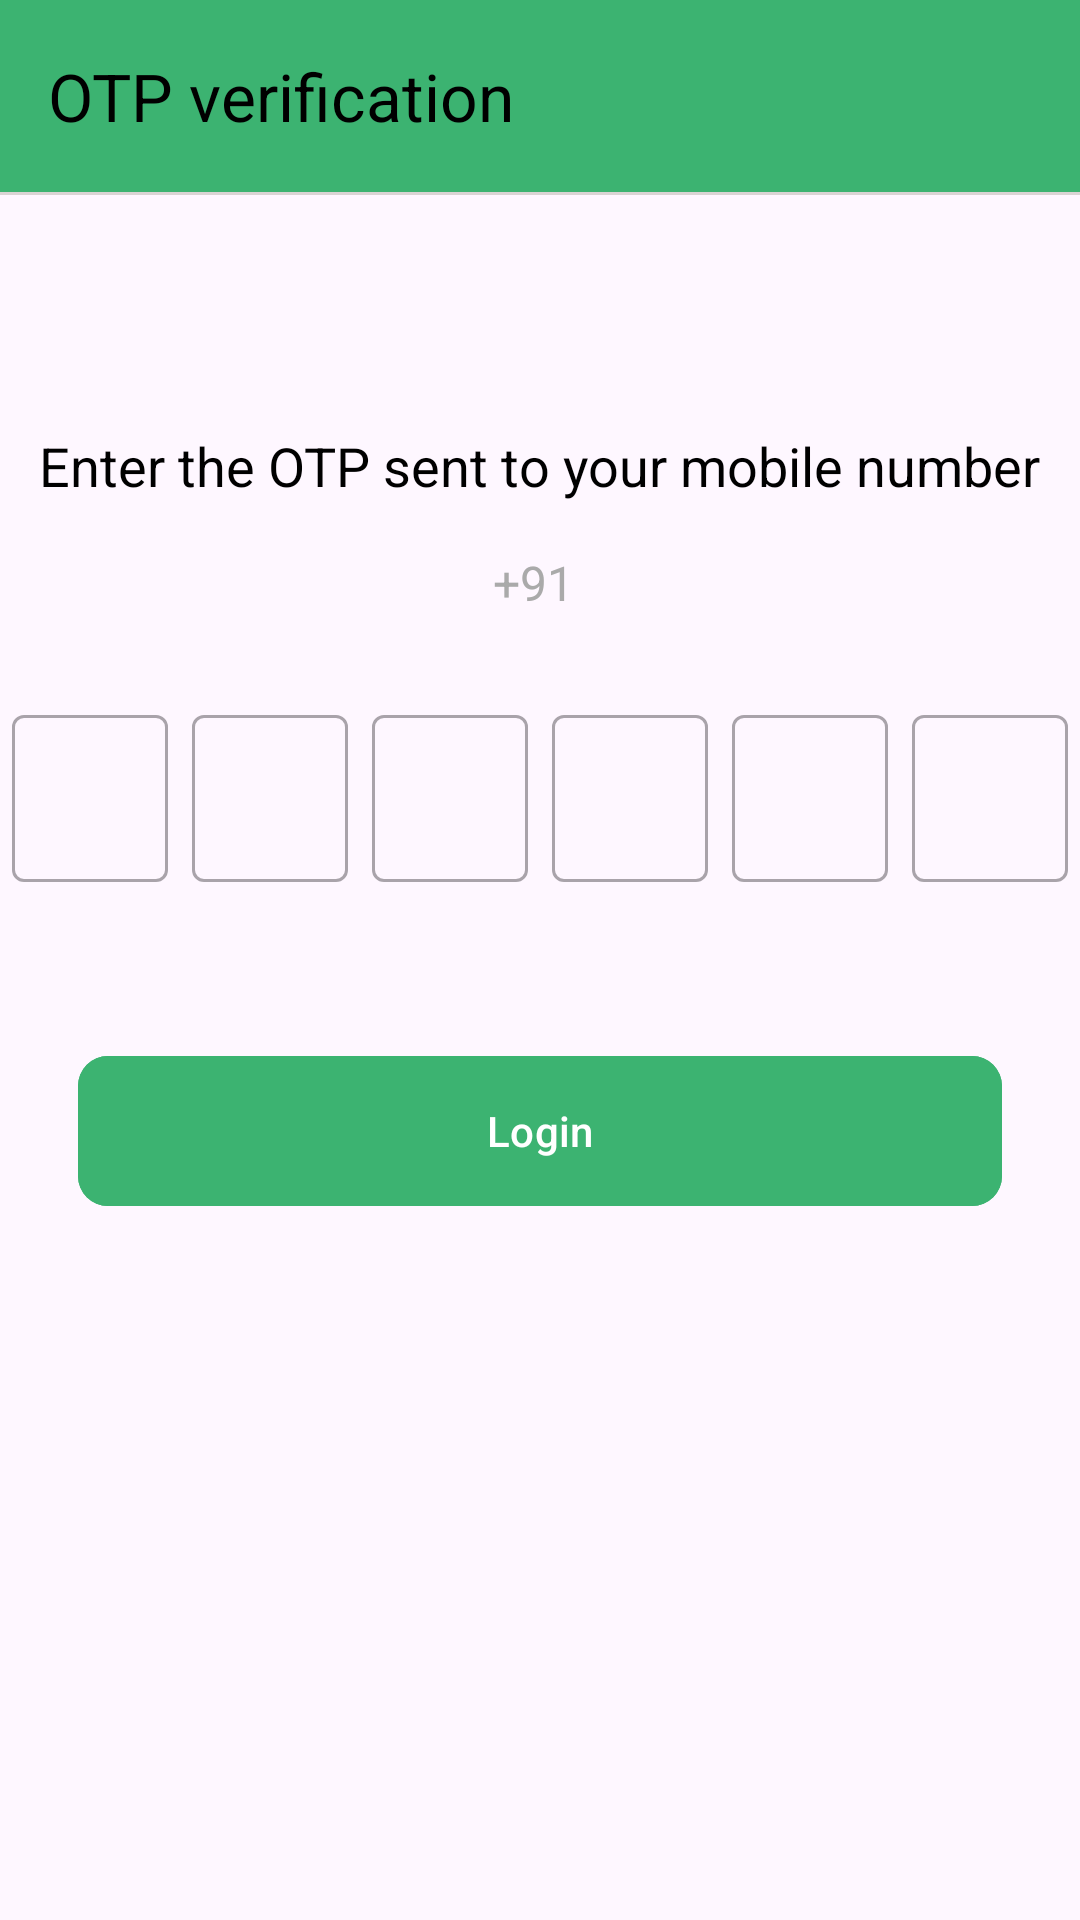

This screen was rendered from an Android layout file. Write that file and the resources it references.
<!-- AndroidManifest.xml: application theme Theme.NutriKart -->
<!-- res/layout/fragment_o_t_p.xml -->
<?xml version="1.0" encoding="utf-8"?>
<androidx.constraintlayout.widget.ConstraintLayout xmlns:android="http://schemas.android.com/apk/res/android"
    xmlns:app="http://schemas.android.com/apk/res-auto"
    xmlns:tools="http://schemas.android.com/tools"
    android:layout_width="match_parent"
    android:layout_height="match_parent"
    tools:context=".auth.OTPFragment">

    <androidx.appcompat.widget.Toolbar
        android:id="@+id/tbOtpFragment"
        android:layout_width="match_parent"
        android:layout_height="wrap_content"
        android:background="@color/green"
        app:titleTextColor="@color/black"
        app:navigationIcon="@drawable/baseline_arrow_back_24"
        app:layout_constraintStart_toStartOf="parent"
        app:layout_constraintEnd_toEndOf="parent"
        app:layout_constraintTop_toTopOf="parent"
        app:title="OTP verification" />

    <View
        android:layout_width="match_parent"
        android:layout_height="1dp"
        android:background="#DAD4D4"
        app:layout_constraintTop_toBottomOf="@+id/tbOtpFragment"
        app:layout_constraintStart_toStartOf="parent"
        app:layout_constraintEnd_toEndOf="parent" />

    <LinearLayout
        android:layout_width="match_parent"
        android:layout_height="wrap_content"
        android:orientation="vertical"
        app:layout_constraintTop_toBottomOf="@+id/tbOtpFragment"
        android:layout_marginTop="79dp"
        android:gravity="center">

        <TextView
            android:id="@+id/tvOtpInstructions"
            android:layout_width="wrap_content"
            android:layout_height="wrap_content"
            android:text="Enter the OTP sent to your mobile number"
            android:textSize="18sp"
            android:textColor="@color/black"
            android:layout_marginBottom="16dp" />

        
        <LinearLayout
            android:layout_width="wrap_content"
            android:layout_height="wrap_content"
            android:orientation="horizontal"
            android:gravity="center"
            android:layout_marginBottom="24dp">

            <TextView
                android:layout_width="wrap_content"
                android:layout_height="wrap_content"
                android:text="+91 "
                android:textSize="16sp"
                android:textColor="@android:color/darker_gray" />

            <TextView
                android:id="@+id/tvUserNumber"
                android:layout_width="wrap_content"
                android:layout_height="wrap_content"
                android:text=""
                android:textSize="16sp"
                android:textColor="@android:color/darker_gray" />
        </LinearLayout>

        
        <LinearLayout
            android:layout_width="wrap_content"
            android:layout_height="wrap_content"
            android:orientation="horizontal"
            android:weightSum="6"
            android:layout_marginBottom="24dp"
            android:gravity="center">

            <com.google.android.material.textfield.TextInputLayout
                android:layout_width="0dp"
                android:layout_height="wrap_content"
                android:layout_weight="1"
                android:layout_margin="4dp"
                style="@style/Widget.MaterialComponents.TextInputLayout.OutlinedBox">

                <com.google.android.material.textfield.TextInputEditText
                    android:id="@+id/etOtp1"
                    android:layout_width="match_parent"
                    android:layout_height="wrap_content"
                    android:gravity="center"
                    android:inputType="number"
                    android:maxLength="1" />
            </com.google.android.material.textfield.TextInputLayout>

            <com.google.android.material.textfield.TextInputLayout
                android:layout_width="0dp"
                android:layout_height="wrap_content"
                android:layout_weight="1"
                android:layout_margin="4dp"
                style="@style/Widget.MaterialComponents.TextInputLayout.OutlinedBox">

                <com.google.android.material.textfield.TextInputEditText
                    android:id="@+id/etOtp2"
                    android:layout_width="match_parent"
                    android:layout_height="wrap_content"
                    android:gravity="center"
                    android:inputType="number"
                    android:maxLength="1" />
            </com.google.android.material.textfield.TextInputLayout>

            <com.google.android.material.textfield.TextInputLayout
                android:layout_width="0dp"
                android:layout_height="wrap_content"
                android:layout_weight="1"
                android:layout_margin="4dp"
                style="@style/Widget.MaterialComponents.TextInputLayout.OutlinedBox">

                <com.google.android.material.textfield.TextInputEditText
                    android:id="@+id/etOtp3"
                    android:layout_width="match_parent"
                    android:layout_height="wrap_content"
                    android:gravity="center"
                    android:inputType="number"
                    android:maxLength="1" />
            </com.google.android.material.textfield.TextInputLayout>

            <com.google.android.material.textfield.TextInputLayout
                android:layout_width="0dp"
                android:layout_height="wrap_content"
                android:layout_weight="1"
                android:layout_margin="4dp"
                style="@style/Widget.MaterialComponents.TextInputLayout.OutlinedBox">

                <com.google.android.material.textfield.TextInputEditText
                    android:id="@+id/etOtp4"
                    android:layout_width="match_parent"
                    android:layout_height="wrap_content"
                    android:gravity="center"
                    android:inputType="number"
                    android:maxLength="1" />
            </com.google.android.material.textfield.TextInputLayout>

            <com.google.android.material.textfield.TextInputLayout
                android:layout_width="0dp"
                android:layout_height="wrap_content"
                android:layout_weight="1"
                android:layout_margin="4dp"
                style="@style/Widget.MaterialComponents.TextInputLayout.OutlinedBox">

                <com.google.android.material.textfield.TextInputEditText
                    android:id="@+id/etOtp5"
                    android:layout_width="match_parent"
                    android:layout_height="wrap_content"
                    android:gravity="center"
                    android:inputType="number"
                    android:maxLength="1" />
            </com.google.android.material.textfield.TextInputLayout>

            <com.google.android.material.textfield.TextInputLayout
                android:layout_width="0dp"
                android:layout_height="wrap_content"
                android:layout_weight="1"
                android:layout_margin="4dp"
                style="@style/Widget.MaterialComponents.TextInputLayout.OutlinedBox">

                <com.google.android.material.textfield.TextInputEditText
                    android:id="@+id/etOtp6"
                    android:layout_width="match_parent"
                    android:layout_height="wrap_content"
                    android:gravity="center"
                    android:inputType="number"
                    android:maxLength="1" />
            </com.google.android.material.textfield.TextInputLayout>

        </LinearLayout>

        <com.google.android.material.button.MaterialButton
            android:id="@+id/btnLogin"
            android:layout_width="match_parent"
            android:layout_height="58dp"
            android:textColor="#FFFFFF"
            android:layout_marginHorizontal="26dp"
            android:layout_marginTop="26dp"
            android:backgroundTint="@color/green"
            android:text="Login"
            android:textAllCaps="false"
            app:cornerRadius="10dp" />
    </LinearLayout>

</androidx.constraintlayout.widget.ConstraintLayout>
<!-- resources referenced by this layout -->
<resources>
  <color name="black">#FF000000</color>
  <color name="green">#3CB371</color>
  <style name="Theme.NutriKart" parent="Base.Theme.NutriKart" />
  <style name="Base.Theme.NutriKart" parent="Theme.Material3.DayNight.NoActionBar">
          
          
      </style>
</resources>
